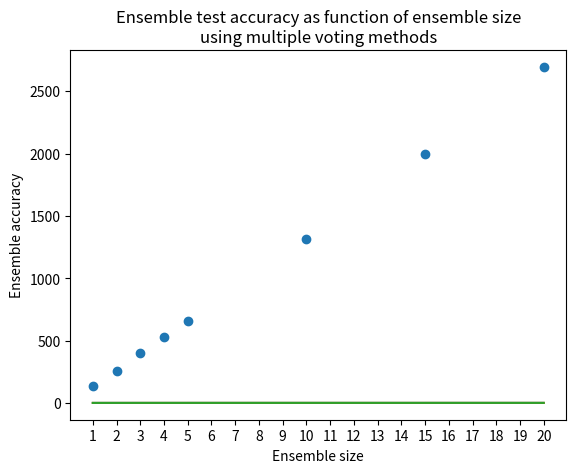

Write Python code to recreate this figure.
import numpy as np
import matplotlib.pyplot as plt

ns = [1, 2, 3, 4, 5, 10, 15, 20]
ts = [
        132.23,
        255.19,
        397.01,
        531.55,
        656.87,
        1315.36,
        1997.40,
        2694.25
    ]
p_med = [
            0.5724,
            0.6792,
            0.675,
            0.6939,
            0.7061,
            0.7653,
            0.7813,
            0.7919
        ]
p_maj = [
            0.5724,
            0.6792,
            0.6915,
            0.6962,
            0.7113,
            0.769,
            0.7859,
            0.7938
        ]
c_maj = [
            0.5724,
            0.5985,
            0.6747,
            0.6963,
            0.6968,
            0.7658,
            0.7781,
            0.79
        ]

plt.scatter(ns, ts)
plt.title("Runtime as function of ensemble size")
plt.xlabel("Ensemble size")
plt.ylabel("Runtime (sec)")
plt.xticks(range(1, max(ns) + 1))
plt.show()

plt.plot(ns, p_med, label='Prob. median')
plt.plot(ns, p_maj, label='Prob. majority')
plt.plot(ns, c_maj, label='Class majority')
plt.title("Ensemble test accuracy as function of ensemble size\nusing multiple voting methods")
plt.xlabel("Ensemble size")
plt.ylabel("Ensemble accuracy")
plt.xticks(range(1, max(ns) + 1))
plt.show()
